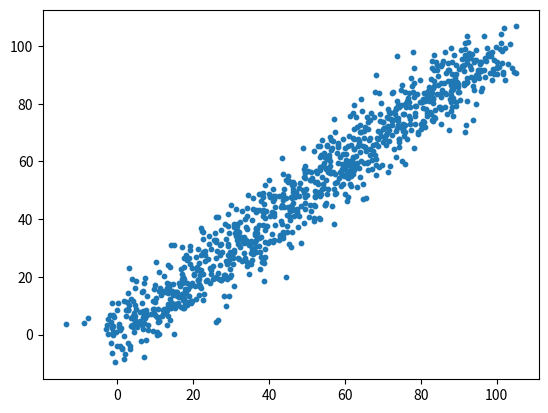

Here is the Python script that generated this plot:
import numpy as np 
from matplotlib import pyplot as plt
def get_random_data():
	N = 1000
	multiplier = 10
	means = np.tile(np.arange(N//multiplier).reshape(1,N//multiplier),(1,multiplier)).flatten('F')

	data = np.random.normal(means, 5,[2,N])
	return data[0][:], data[1][:]

if __name__ == "__main__":
	a,b =get_random_data()
	plt.scatter(a, b,s=10)
	plt.show()